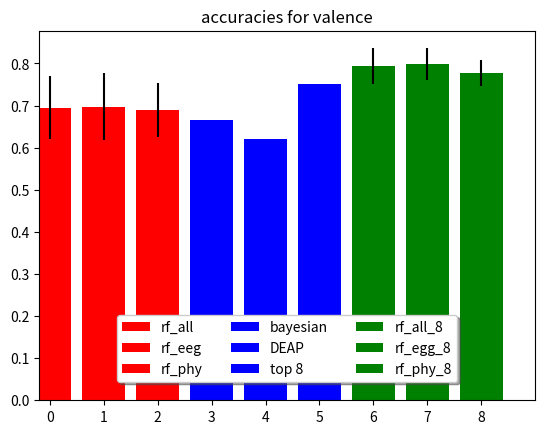

This figure's Python source: (Note: this script raises an exception after producing the figure.)
import matplotlib.pylab as plt
import numpy as np


def genPlot(avgs,stds,lbls,title, fpad="../results/plots/"):

    fname = fpad + 'accComp_' + str(title) + '.png'

    # Plot the feature importances of the forest
    fig, ax = plt.subplots()

    plt.title(title)
    for i, (avg, std) in enumerate(zip(avgs,stds)):
        color = ""
        if i < 3:
            color = "r"
        elif i < 6:
            color = "b"
        else:
            color = "g"

        ax.bar(
            i,
            avg,
            color=color,
            ecolor="k",
            yerr=std,
            label=lbls[i]
        )

    plt.xticks(range(0, len(avgs), 1))
    plt.xlim([-0.2, len(avgs)])
    ax.legend(loc='upper center', bbox_to_anchor=(0.5, 0.25),
              ncol=3, fancybox=True, shadow=True)

    plt.savefig(fname)

    plt.show()
    plt.clf()
    plt.close()


if __name__ == '__main__':
    lbls = ['rf_all', 'rf_eeg', 'rf_phy', 'bayesian', 'DEAP', 'top 8', 'rf_all_8', 'rf_egg_8', 'rf_phy_8']


    avgs = [0.695,0.697,0.689,0.666,0.620,0.752,0.794,0.798,0.777]
    stds = [0.074,0.080,0.064,0,0,0,0.042,0.038,0.030]
    title = 'accuracies for valence'
    genPlot(avgs,stds,lbls,title)

    avgs = [0.715,0.693,0.692,0.664,0.576,0.817,0.8381,0.7925,0.831]
    stds = [0.0885,0.0981,0.0878,0,0,0,0.0492,0.023,0.0483]
    title = 'accuracies for arousal'
    genPlot(avgs,stds,lbls,title)